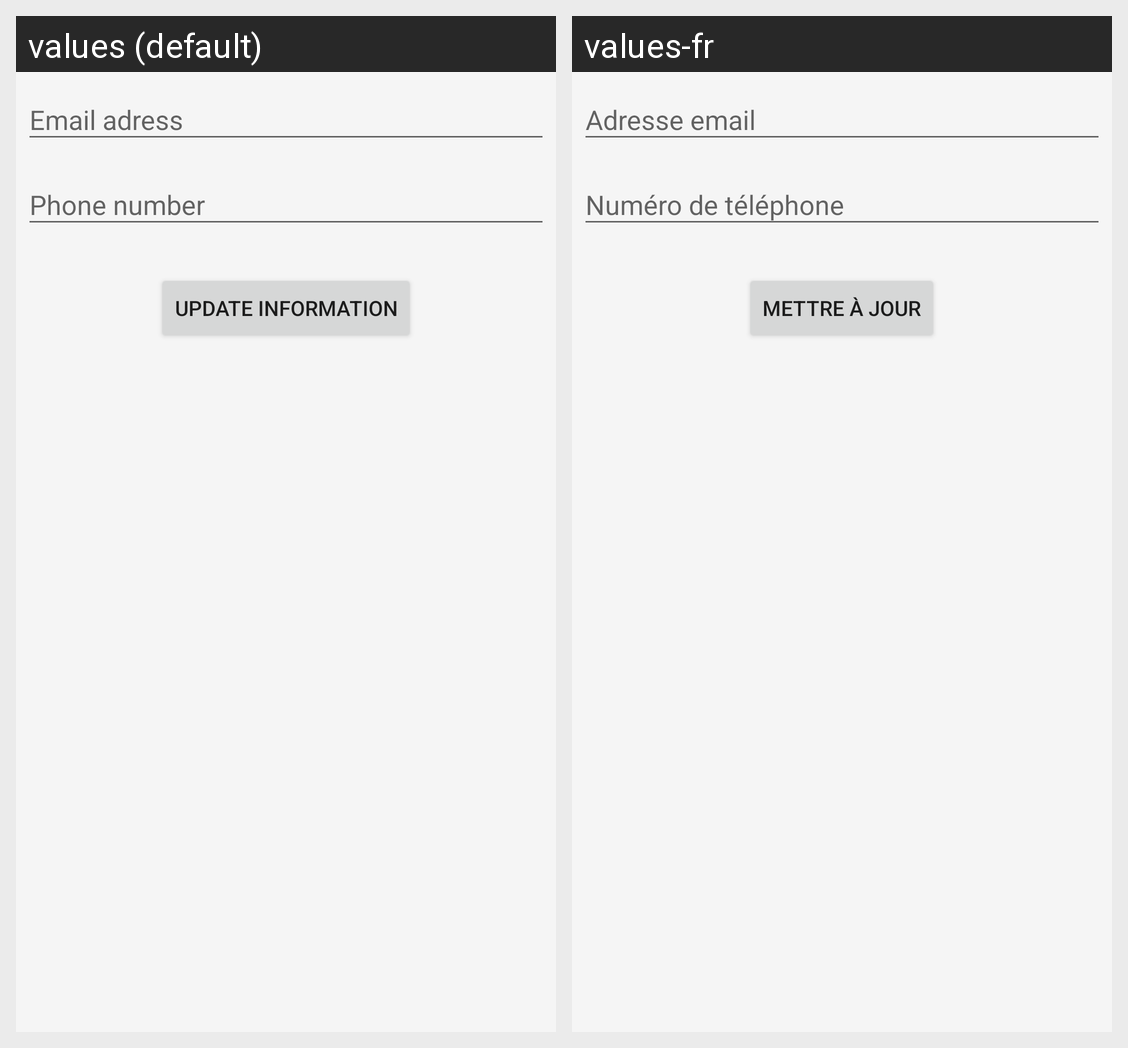

The Android screen above is rendered under two locales of the same app. Produce the string resources it draws, with the default and per-locale values.
Android screen res/layout/mes_informations_fragment.xml rendered under 2 locales, left to right: values (default), values-fr. Device: Nexus 5 (rendered at 1080×1920; each locale shown at half size, 540×960, under a caption strip naming it); theme Theme.SocialMediaProject.
Strings drawn on this screen, with the default value and each locale's value (text and hints the layout hard-codes, and strings that could not be matched under every locale, appear in the picture but are not listed):

email_adress
  values: Email adress
  values-fr: Adresse email

phone_number
  values: Phone number
  values-fr: Numéro de téléphone

update_informations
  values: Update Information
  values-fr: Mettre à jour
